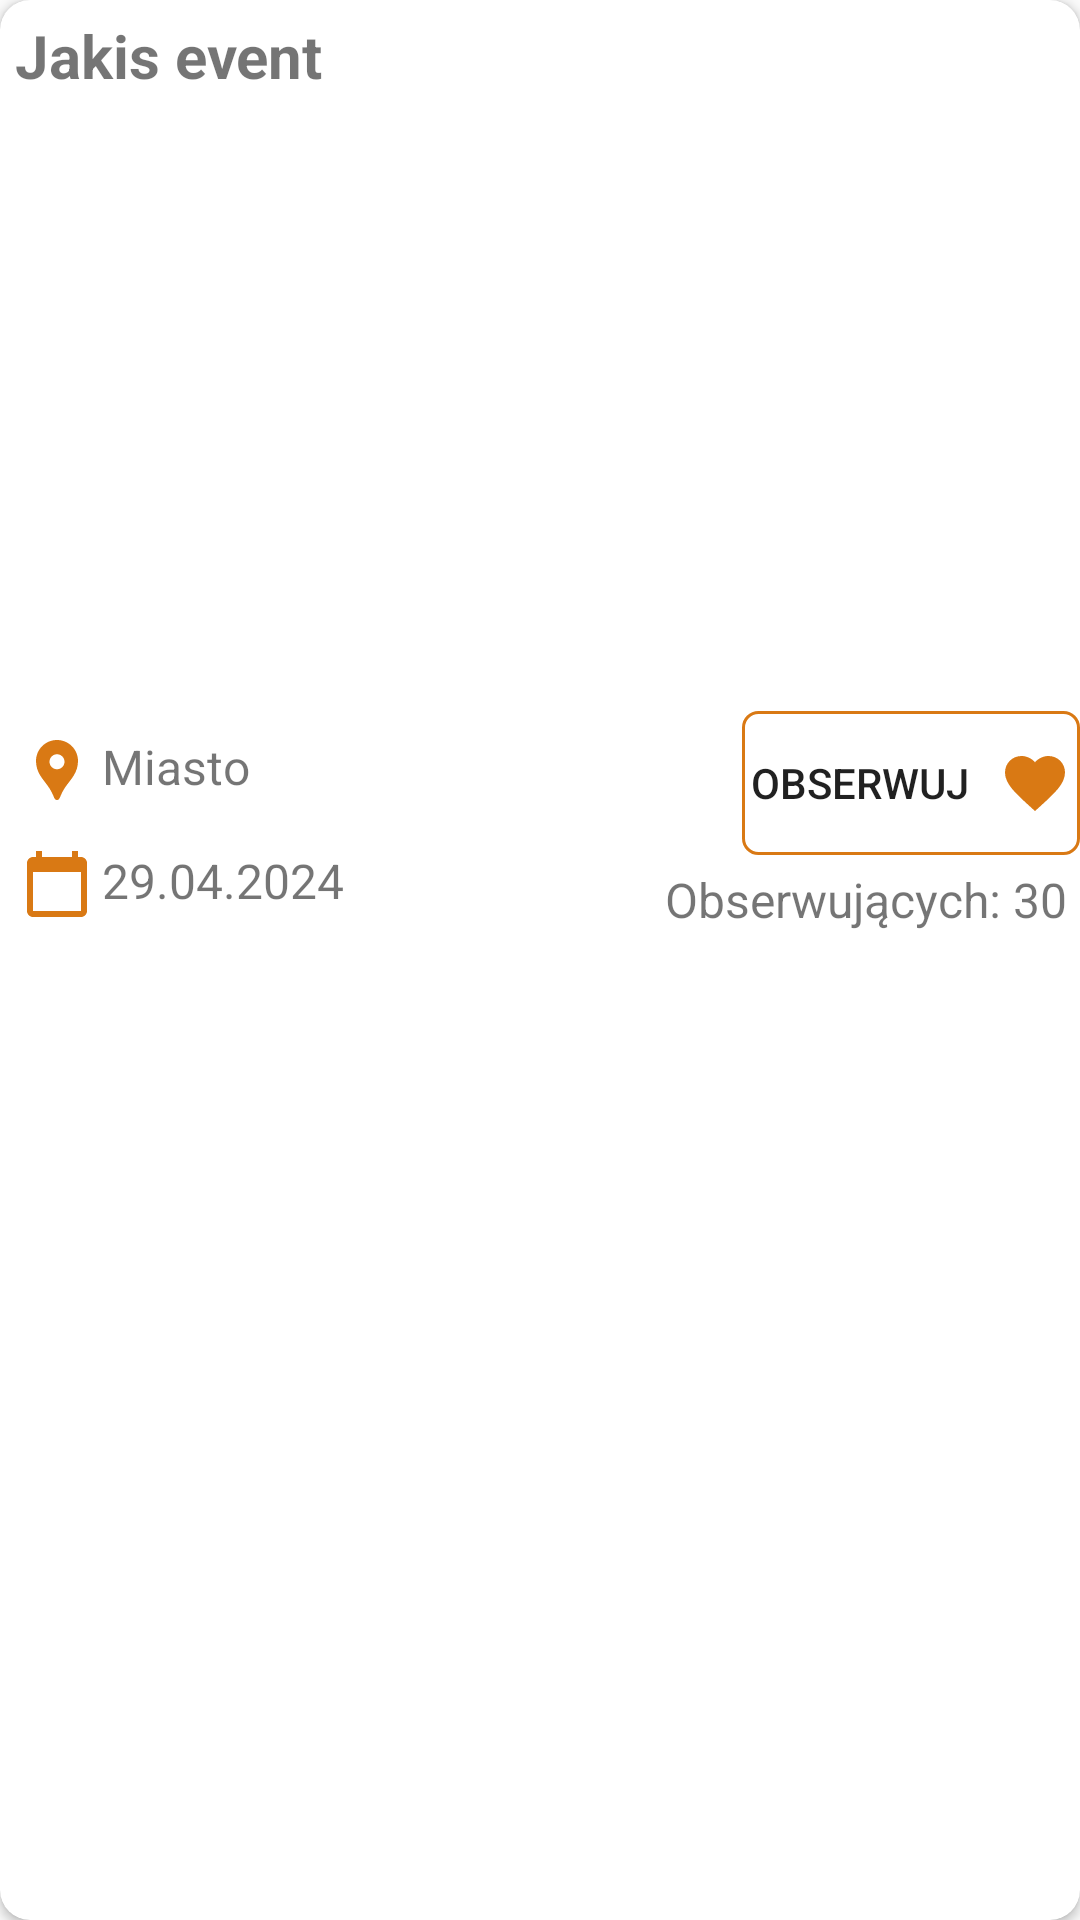

The Android layout XML behind this screen, and the referenced resources:
<!-- AndroidManifest.xml: application theme Theme.DriveFest -->
<!-- res/layout/event.xml -->
<?xml version="1.0" encoding="utf-8"?>
<androidx.cardview.widget.CardView xmlns:android="http://schemas.android.com/apk/res/android"
    android:id="@+id/event_list_elem"
    android:layout_width="match_parent"
    android:layout_height="wrap_content"
    xmlns:app="http://schemas.android.com/apk/res-auto"
    android:layout_margin="5dp"
    app:cardCornerRadius="10dp"
    >

    <LinearLayout
        android:layout_width="match_parent"
        android:layout_height="wrap_content"
        android:orientation="vertical"
        >
        <TextView
            android:id="@+id/event_title"
            android:layout_width="match_parent"
            android:layout_height="wrap_content"
            android:text="Jakis event"
            android:textStyle="bold"
            android:singleLine="true"
            android:ellipsize="marquee"
            android:marqueeRepeatLimit="marquee_forever"
            android:scrollHorizontally="true"
            android:textSize="20dp"
            android:padding="5dp" />
        <ImageView
            android:id="@+id/event_image"
            android:layout_width="match_parent"
            android:layout_height="200dp"/>
        <LinearLayout
            android:layout_width="match_parent"
            android:layout_height="wrap_content"
            android:orientation="horizontal">
            <LinearLayout
                android:layout_width="0dp"
                android:layout_height="wrap_content"
                android:orientation="vertical"
                android:layout_weight="1"
                android:layout_gravity="center">
                <TextView
                    android:id="@+id/event_city"
                    android:layout_width="wrap_content"
                    android:layout_height="wrap_content"
                    android:drawableStart="@drawable/ic_location"
                    android:text="Miasto"
                    android:padding="7dp"
                    android:drawablePadding="3dp"
                    android:textSize="16dp"

                />
                <TextView
                    android:id="@+id/event_date"
                    android:layout_width="wrap_content"
                    android:layout_height="wrap_content"
                    android:drawableStart="@drawable/ic_date"
                    android:text="29.04.2024"
                    android:padding="7dp"
                    android:drawablePadding="3dp"
                    android:textSize="16dp"
                />
            </LinearLayout>
            <LinearLayout
                android:layout_width="0dp"
                android:layout_height="wrap_content"
                android:orientation="vertical"
                android:layout_weight="1"
                android:layout_gravity="center">
                <Button
                    android:id="@+id/event_btn_follow"
                    android:layout_width="wrap_content"
                    android:layout_height="wrap_content"
                    android:text="Obserwuj"
                    android:padding="3dp"
                    android:drawableEnd="@drawable/ic_favorite"
                    android:drawablePadding="10dp"
                    android:background="@drawable/custom_button"
                    android:textSize="14dp"
                    android:layout_gravity="right"
                    />
                <TextView
                    android:id="@+id/event_followers"
                    android:layout_width="wrap_content"
                    android:layout_height="wrap_content"
                    android:text="Obserwujących: 30"
                    android:padding="4dp"
                    android:textSize="16dp"
                    android:layout_gravity="right"
                    />
            </LinearLayout>

        >
        </LinearLayout>

    </LinearLayout>
</androidx.cardview.widget.CardView>
<!-- resources referenced by this layout -->
<resources>
  <!-- drawable custom_button (drawable) -->
  <?xml version="1.0" encoding="utf-8"?>
  <shape xmlns:android="http://schemas.android.com/apk/res/android" android:shape="rectangle">
      <stroke android:color="#D97914" android:width="1dp"/>
      <corners android:radius="5dp"/>
  </shape>
  <!-- drawable ic_date (drawable) -->
  <vector xmlns:android="http://schemas.android.com/apk/res/android" android:height="24dp" android:tint="#D97914" android:viewportHeight="24" android:viewportWidth="24" android:width="24dp">
        
      <path android:fillColor="@android:color/white" android:pathData="M20,3h-1L19,1h-2v2L7,3L7,1L5,1v2L4,3c-1.1,0 -2,0.9 -2,2v16c0,1.1 0.9,2 2,2h16c1.1,0 2,-0.9 2,-2L22,5c0,-1.1 -0.9,-2 -2,-2zM20,21L4,21L4,8h16v13z"/>
      
  </vector>
  <!-- drawable ic_favorite (drawable) -->
  <vector xmlns:android="http://schemas.android.com/apk/res/android" android:height="24dp" android:tint="#D97914" android:viewportHeight="24" android:viewportWidth="24" android:width="24dp">
        
      <path android:fillColor="@android:color/white" android:pathData="M12,21.35l-1.45,-1.32C5.4,15.36 2,12.28 2,8.5 2,5.42 4.42,3 7.5,3c1.74,0 3.41,0.81 4.5,2.09C13.09,3.81 14.76,3 16.5,3 19.58,3 22,5.42 22,8.5c0,3.78 -3.4,6.86 -8.55,11.54L12,21.35z"/>
      
  </vector>
  <!-- drawable ic_location (drawable) -->
  <vector xmlns:android="http://schemas.android.com/apk/res/android" android:height="24dp" android:tint="#D97914" android:viewportHeight="24" android:viewportWidth="24" android:width="24dp">
        
      <path android:fillColor="@android:color/white" android:pathData="M12,2L12,2C8.13,2 5,5.13 5,9c0,1.74 0.5,3.37 1.41,4.84c0.95,1.54 2.2,2.86 3.16,4.4c0.47,0.75 0.81,1.45 1.17,2.26C11,21.05 11.21,22 12,22h0c0.79,0 1,-0.95 1.25,-1.5c0.37,-0.81 0.7,-1.51 1.17,-2.26c0.96,-1.53 2.21,-2.85 3.16,-4.4C18.5,12.37 19,10.74 19,9C19,5.13 15.87,2 12,2zM12,11.75c-1.38,0 -2.5,-1.12 -2.5,-2.5s1.12,-2.5 2.5,-2.5s2.5,1.12 2.5,2.5S13.38,11.75 12,11.75z"/>
      
  </vector>
  <style name="Theme.DriveFest" parent="Base.Theme.DriveFest" />
  <style name="Base.Theme.DriveFest" parent="Theme.AppCompat.Light.NoActionBar">
          
          
      </style>
</resources>
